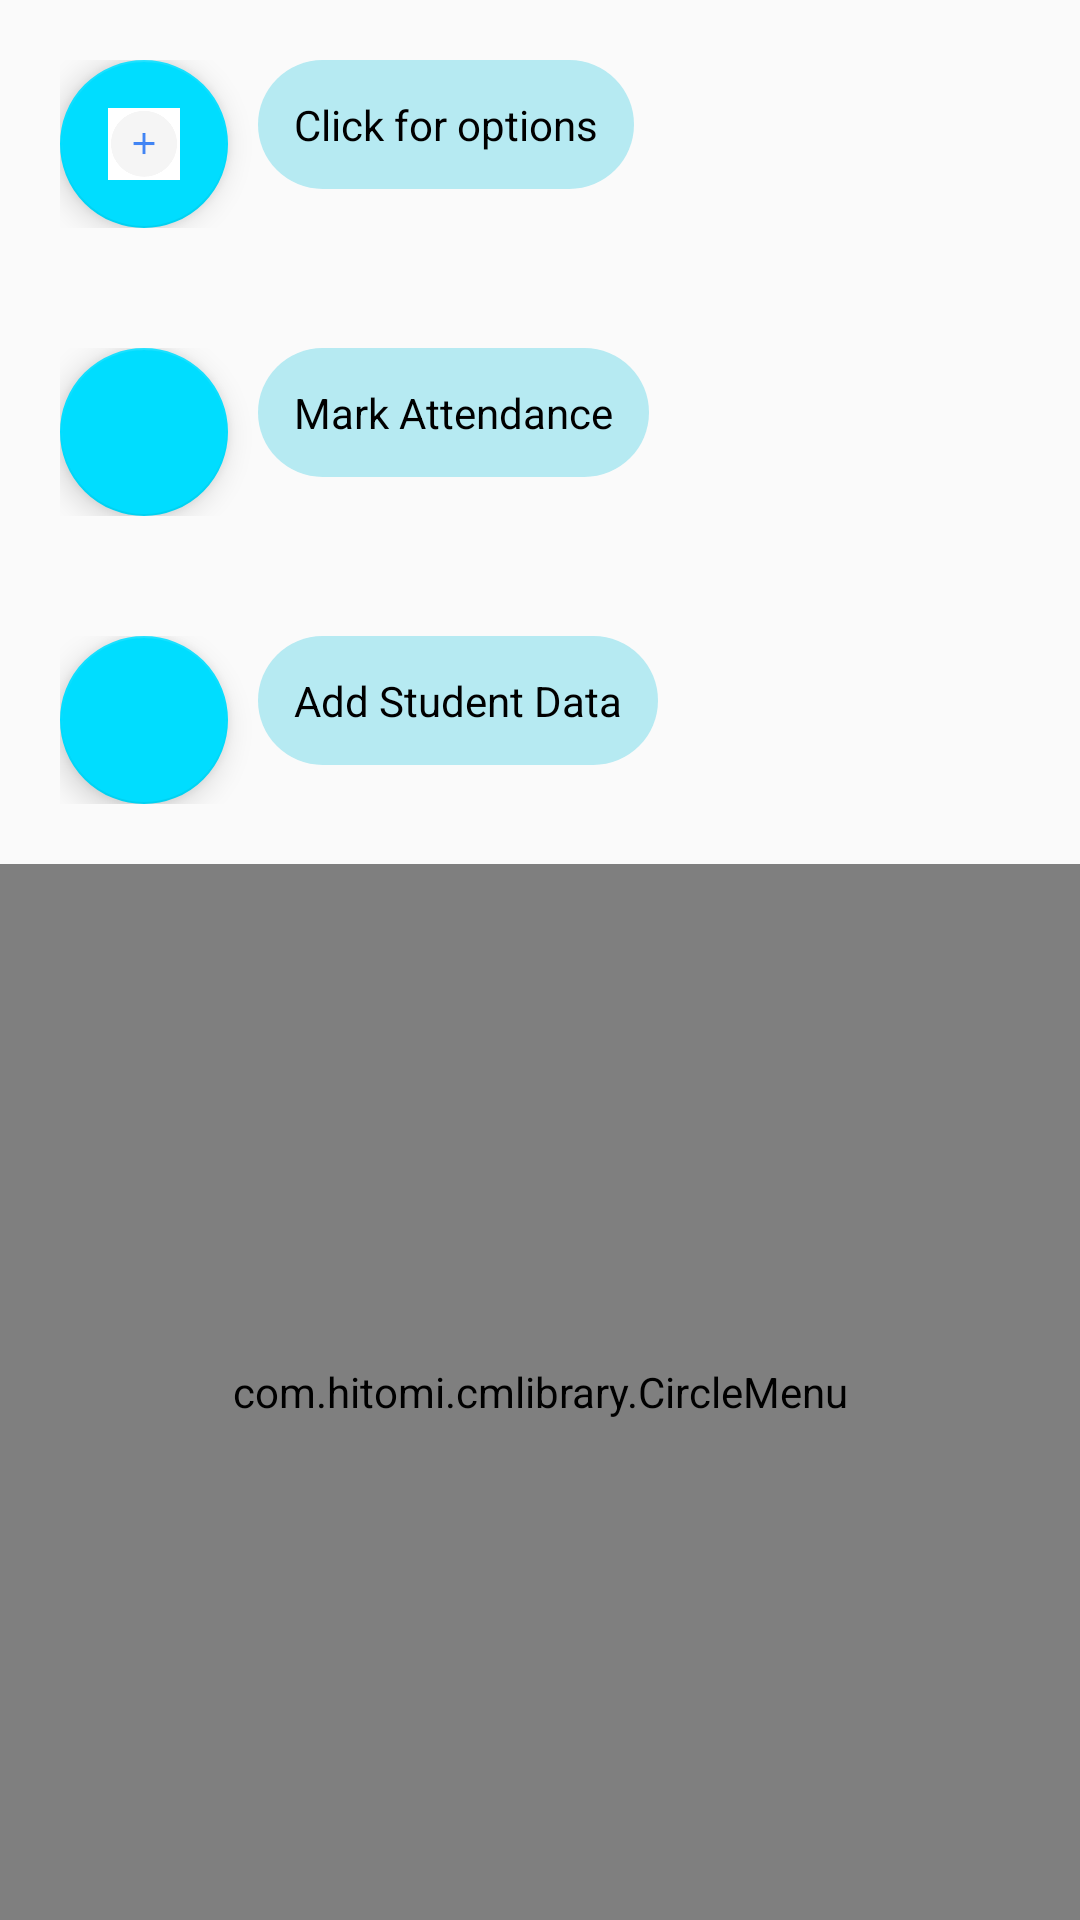

The Android layout XML behind this screen, and the referenced resources:
<!-- AndroidManifest.xml: application theme AppTheme -->
<!-- res/layout/activity_main.xml -->
<?xml version="1.0" encoding="utf-8"?>
<LinearLayout xmlns:android="http://schemas.android.com/apk/res/android"
    xmlns:app="http://schemas.android.com/apk/res-auto"
    xmlns:tools="http://schemas.android.com/tools"
    android:layout_width="match_parent"
    android:layout_height="match_parent"
    android:orientation="vertical"
    tools:context="com.example.root.Attendo.MainActivity">

    <LinearLayout
        android:layout_margin="20dp"
        android:layout_gravity="left"
        android:layout_width="wrap_content"
        android:layout_height="wrap_content"
        android:orientation="horizontal">

        <android.support.design.widget.FloatingActionButton
            android:layout_width="wrap_content"
            android:layout_height="wrap_content"
            android:src="@drawable/mainoption"
            android:id="@+id/coptions"
            />
        <TextView
            android:layout_marginLeft="10dp"
            android:layout_width="wrap_content"
            android:layout_height="wrap_content"
            android:layout_centerInParent="true"
            android:background="@drawable/shape_chip_drawable"
            android:text="Click for options"
            android:textColor="@android:color/black"
            android:gravity="center"
            />
        </LinearLayout>
    <LinearLayout
        android:layout_margin="20dp"
        android:layout_gravity="left"
        android:layout_width="wrap_content"
        android:layout_height="wrap_content"
        android:orientation="horizontal">

        <android.support.design.widget.FloatingActionButton
            android:layout_width="wrap_content"
            android:layout_height="wrap_content"
            android:src="@drawable/icon_attendance_big"
            android:id="@+id/markattendance"
            />
        <TextView
            android:layout_marginLeft="10dp"
            android:layout_width="wrap_content"
            android:layout_height="wrap_content"
            android:layout_centerInParent="true"
            android:background="@drawable/shape_chip_drawable"
            android:text="Mark Attendance"
            android:textColor="@android:color/black"
            android:gravity="center"
            />
    </LinearLayout>
    <LinearLayout
        android:layout_margin="20dp"
        android:layout_gravity="left"
        android:layout_width="wrap_content"
        android:layout_height="wrap_content"
        android:orientation="horizontal">

        <android.support.design.widget.FloatingActionButton
            android:layout_width="wrap_content"
            android:layout_height="wrap_content"
            android:src="@drawable/add"
            android:id="@+id/adddata"
            />
        <TextView
            android:layout_marginLeft="10dp"
            android:layout_width="wrap_content"
            android:layout_height="wrap_content"
            android:layout_centerInParent="true"
            android:background="@drawable/shape_chip_drawable"
            android:text="Add Student Data"
            android:textColor="@android:color/black"
            android:gravity="center"
            />
    </LinearLayout>


    
    <com.hitomi.cmlibrary.CircleMenu
       android:layout_width="match_parent"
       android:layout_height="match_parent"
       android:id="@+id/cirmenu"/>


</LinearLayout>
<!-- resources referenced by this layout -->
<resources>
  <!-- drawable mainoption: png bitmap (drawable, 2224 bytes) -->
  <!-- drawable shape_chip_drawable (drawable) -->
  <shape xmlns:android="http://schemas.android.com/apk/res/android">
  
      <solid android:color="@color/backcolor" />
  
      <padding
          android:bottom="12dp"
          android:left="12dp"
          android:right="12dp"
          android:top="12dp" />
  
      <corners android:radius="30dp" />
  </shape>
  <style name="AppTheme" parent="Theme.AppCompat.Light.DarkActionBar">
          
          <item name="colorPrimary">@android:color/holo_blue_dark</item>
          <item name="colorPrimaryDark">@android:color/holo_blue_light</item>
          <item name="colorAccent">@android:color/holo_blue_bright</item>
  
      </style>
  <color name="backcolor">#b6eaf2</color>
</resources>
